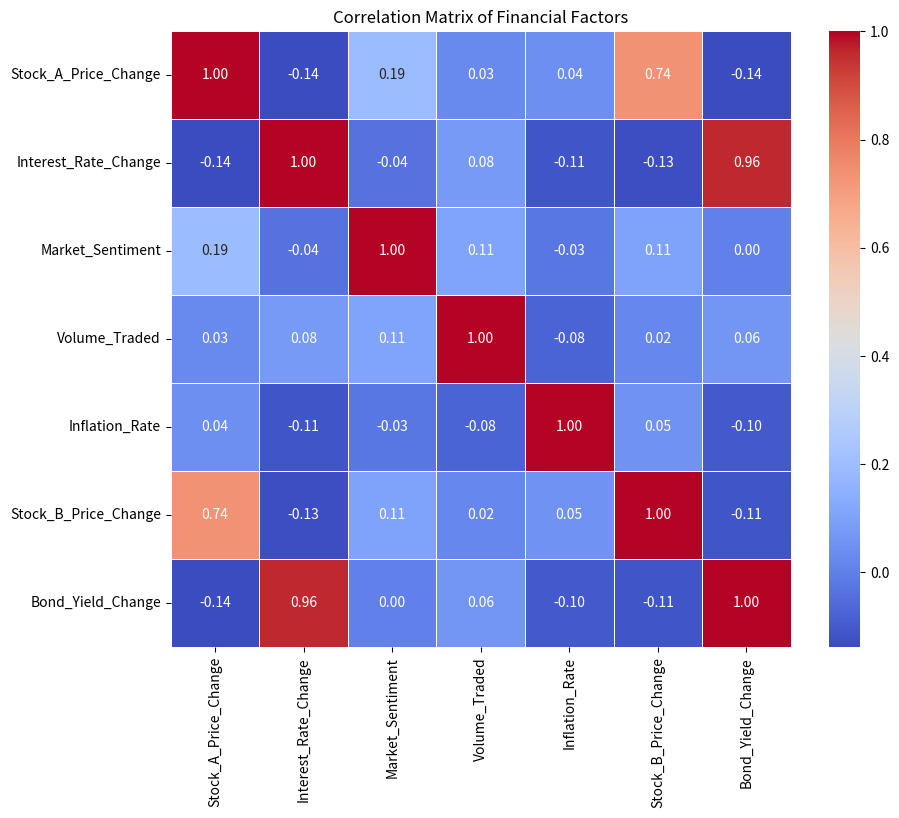

This figure's Python source:
import numpy as np
import matplotlib.pyplot as plt # Import matplotlib.pyplot
import seaborn as sns
import pandas as pd # Import pandas

# Problem Statement: Understanding correlations between different financial factors.
# Question: Which two variables have the highest positive correlation?

# Generate synthetic data for financial factors
# Using random normal distribution to simulate financial data with some correlation potential
np.random.seed(42) # for reproducibility
data_dict = {
    "Stock_A_Price_Change": np.random.randn(100) * 10 + 50, # Simulate price changes
    "Interest_Rate_Change": np.random.randn(100) * 0.5 + 0.1, # Simulate interest rate changes
    "Market_Sentiment": np.random.randn(100) * 2 + 5, # Simulate sentiment score
    "Volume_Traded": np.random.rand(100) * 1000 + 100, # Simulate trading volume
    "Inflation_Rate": np.random.randn(100) * 0.2 + 3 # Simulate inflation rate
}

# Add some correlation for demonstration purposes
data_dict["Stock_B_Price_Change"] = data_dict["Stock_A_Price_Change"] * 0.7 + np.random.randn(100) * 5 + 10
data_dict["Bond_Yield_Change"] = data_dict["Interest_Rate_Change"] * 0.8 - np.random.randn(100) * 0.1

# Convert dictionary to DataFrame
data_df = pd.DataFrame(data_dict)

# Compute correlation matrix
corr = data_df.corr()

# Create heatmap with correlation values
# annot=True to show correlation values on the heatmap
# fmt=".2f" to format the annotations to two decimal places
# cmap="coolwarm" for a diverging colormap
# linewidths=0.5 for lines between cells
plt.figure(figsize=(10, 8)) # Adjust figure size for better readability
sns.heatmap(corr, annot=True, cmap="coolwarm", fmt=".2f", linewidths=0.5)
plt.title("Correlation Matrix of Financial Factors") # FIX: More descriptive title
plt.show()

# --- Analysis to answer the question: Which two variables have the highest positive correlation? ---
# To answer this, you would visually inspect the heatmap:
# 1. Look for the cells with the highest positive values (closest to +1.0).
# 2. Exclude the diagonal, as variables are perfectly correlated with themselves (value 1.0).
# 3. The heatmap is symmetrical, so you only need to look at one half (e.g., upper or lower triangle).

# Programmatically find the highest positive correlation (excluding self-correlation)
max_corr = -1.0
var1_max = ""
var2_max = ""

# Iterate through the correlation matrix
# Use .stack() to convert the correlation matrix to a Series, making it easier to iterate
# Filter out self-correlations (where row index == column index) and lower triangle duplicates
for (var_a, var_b), correlation_value in corr.stack().items():
    if var_a != var_b and correlation_value > max_corr:
        max_corr = correlation_value
        var1_max = var_a
        var2_max = var_b

print(f"\nAnalysis: The two variables with the highest positive correlation are '{var1_max}' and '{var2_max}' with a correlation of {max_corr:.2f}.")
